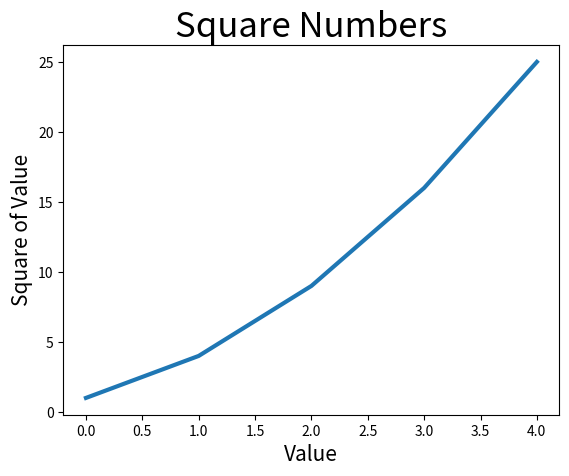

Python code for this plot:
#%%
import matplotlib.pyplot as plt


squares = [1, 4, 9, 16, 25]

fig, ax = plt.subplots()
ax.plot(squares, linewidth = 3)

# Set the title chart and label axis.
ax.set_title("Square Numbers", fontsize = 25)
ax.set_xlabel("Value", fontsize  =15)
ax.set_ylabel("Square of Value", fontsize  =15)

plt.show()


# %%
